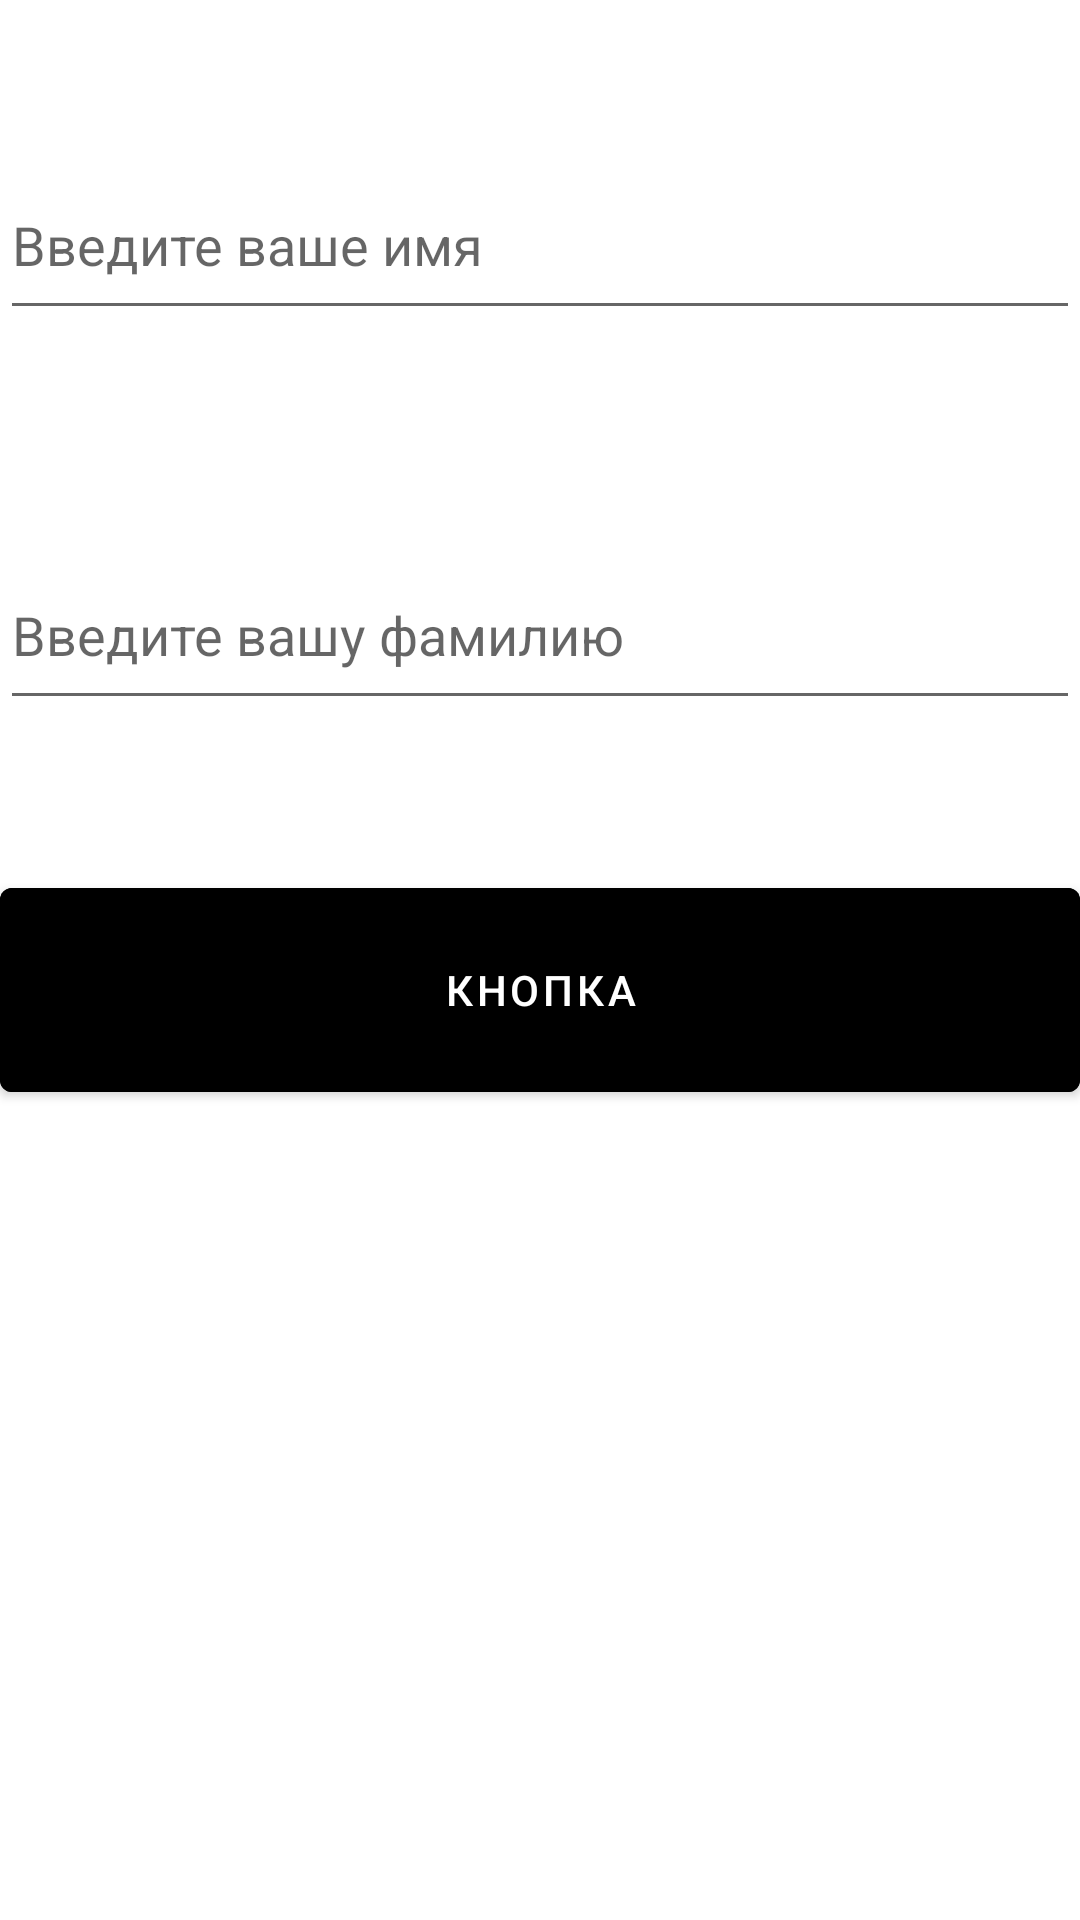

Reconstruct the res/layout file that produces this screen, plus the resources it refers to.
<!-- AndroidManifest.xml: application theme Theme.Class_work -->
<!-- res/layout/fragment_first.xml -->
<?xml version="1.0" encoding="utf-8"?>
<androidx.constraintlayout.widget.ConstraintLayout xmlns:android="http://schemas.android.com/apk/res/android"
    xmlns:app="http://schemas.android.com/apk/res-auto"
    xmlns:tools="http://schemas.android.com/tools"
    android:layout_width="match_parent"
    android:layout_height="match_parent"
    tools:context=".FirstFragment">

    <EditText
        android:id="@+id/name"
        android:layout_width="match_parent"
        android:layout_height="60dp"
        android:layout_marginTop="50dp"
        android:hint="Введите ваше имя"
        android:textColor="@color/black"
        app:layout_constraintEnd_toEndOf="parent"
        app:layout_constraintStart_toStartOf="parent"
        app:layout_constraintTop_toTopOf="parent" />

    <EditText
        android:id="@+id/surname"
        android:layout_width="match_parent"
        android:layout_height="60dp"
        android:layout_marginTop="70dp"
        android:hint="Введите вашу фамилию"
        android:textColor="@color/black"
        app:layout_constraintEnd_toEndOf="parent"
        app:layout_constraintStart_toStartOf="parent"
        app:layout_constraintTop_toBottomOf="@+id/name" />

    <com.google.android.material.button.MaterialButton
        android:id="@+id/firstButton"
        android:layout_width="match_parent"
        android:layout_height="80dp"
        android:layout_marginTop="50dp"
        android:backgroundTint="@color/black"
        android:text="Кнопка"
        app:layout_constraintTop_toBottomOf="@id/surname" />

</androidx.constraintlayout.widget.ConstraintLayout>
<!-- resources referenced by this layout -->
<resources>
  <style name="Theme.Class_work" parent="Theme.MaterialComponents.DayNight.DarkActionBar">
          
          <item name="colorPrimary">@color/purple_500</item>
          <item name="colorPrimaryVariant">@color/purple_700</item>
          <item name="colorOnPrimary">@color/white</item>
          
          <item name="colorSecondary">@color/teal_200</item>
          <item name="colorSecondaryVariant">@color/teal_700</item>
          <item name="colorOnSecondary">@color/black</item>
          
          <item name="android:statusBarColor">?attr/colorPrimaryVariant</item>
          
      </style>
  <!-- not gathered from this repository: default colours our renderer supplied (Android Studio template values) -->
  <color name="purple_500">#FF6200EE</color>
  <color name="purple_700">#FF3700B3</color>
  <color name="teal_200">#FF03DAC5</color>
  <color name="teal_700">#FF018786</color>
  <color name="black">#FF000000</color>
  <color name="white">#FFFFFFFF</color>
</resources>
